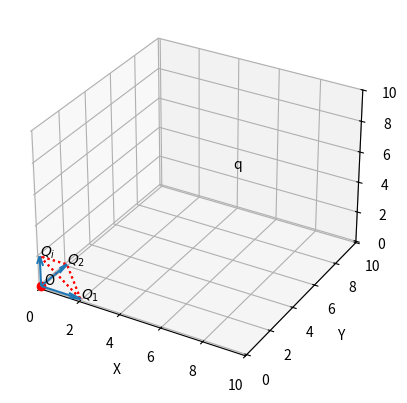

Recreate this plot in Python.
import matplotlib.pyplot as plt
import numpy as np
fig = plt.figure()
ax = fig.add_subplot(projection='3d')
ax.set_xlim(xmin=-.1, xmax=10)
ax.set_ylim(ymin=-.1, ymax=10)
ax.set_zlim(zmin=-.1, zmax=10)
ax.set_xlabel("X")
ax.set_ylabel("Y")
ax.set_zlabel("Z")

# Q1(0,1,3) Q2(2,0,2)
Qx = np.array([2,0,0])
Qy = np.array([0,2,0])
Qz = np.array([0,0,2])
O = np.zeros_like(Qx)
ax.plot([0],[0],[0],'ro')
ax.text(0.1,0.1,0.1,'O')
ax.quiver(O,O,O,Qx,Qy,Qz)

ax.text(Qx[0],Qy[0],Qz[0],'$Q_{1}$')
ax.text(Qx[1],Qy[1],Qz[1],'$Q_{2}$')
ax.text(Qx[2],Qy[2],Qz[2],'$Q_{i}$')

ax.plot(np.hstack([Qx,[Qx[0]]]),np.hstack([Qy,[Qy[0]]]),np.hstack([Qz,[Qz[0]]]),'r:')
ax.plot(np.hstack([Qx,[Qx[0]]]),np.hstack([Qy,[Qy[0]]]),np.hstack([Qz,[Qz[0]]]),'r:')

ax.text(6,6,6,'q')
plt.show()
